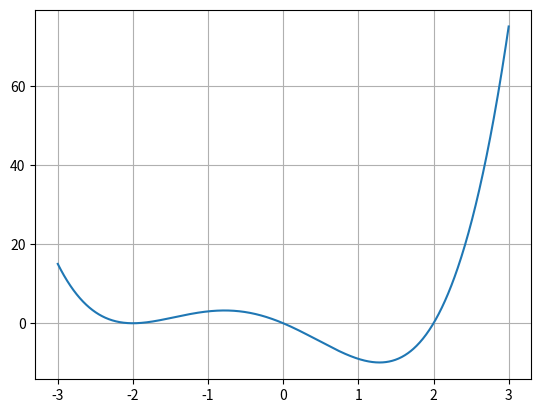
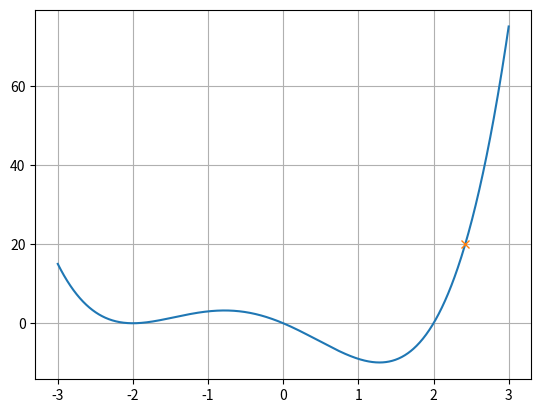
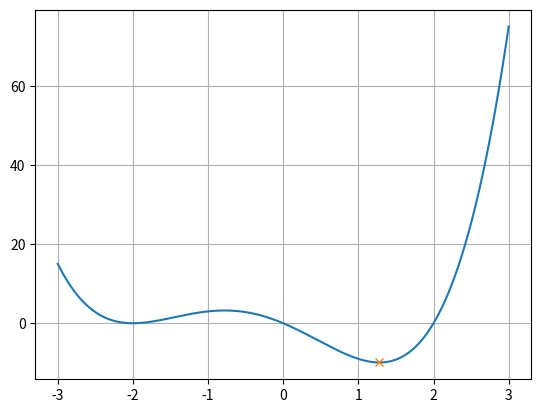
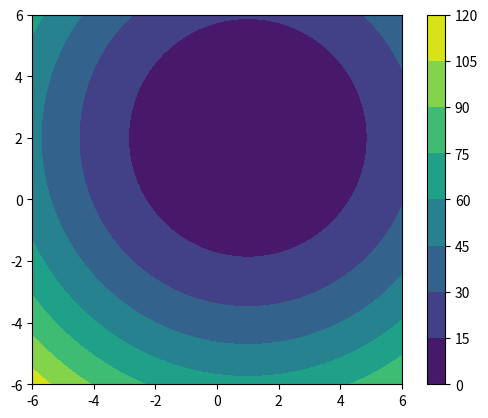
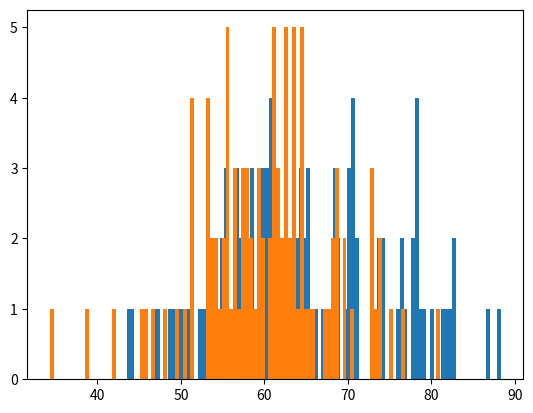

The script that saved these images, in order:
import numpy as np
import matplotlib.pyplot as plt

from scipy import integrate
integrate.quad(lambda x: np.sin(x), 0,1)   # returns (result, error)

# Compare numeric outcome to anti-derivative outcome:
-np.cos(1) + np.cos(0)

def f(x):
    return (x - 2) * x * (x + 2)**2
x=np.linspace(-3, 3, 1000)
plt.grid()
plt.plot(x, f(x));

from scipy.optimize import root
sol = root(lambda x: f(x)-20, x0=2.0)  # find x such that f(x)-20=0. Initial guess: x0
print(sol)
x_sol=sol.x[0]
print(x_sol, f(x_sol))
plt.grid()
plt.plot(x, f(x));
plt.plot(x_sol, f(x_sol), 'x');

sol = root(lambda x: f(x)+20, x0=2.0)  # find x such that f(x)+20=0. Initial guess: x0
print(sol)

# Find root of two-dimensional function:
sol = root(lambda x: [5*x[0]+7*x[1]-3, 3*x[0]+9*x[1]-5], x0=[0,0])
print(sol)
print(sol.x)

from scipy.optimize import minimize_scalar
res = minimize_scalar(f)
plt.grid()
plt.plot(x, f(x));
plt.plot(res.x, res.fun, 'x');

print(minimize_scalar(f, bounds=(-3,-1), method='bounded'))

from scipy.optimize import minimize

def g(vars):
    x,y = vars
    return (x-1)**2 + (y-2)**2

x=np.linspace(-6, 6, 101)
y=np.linspace(-6, 6, 101)
plt.contourf(x, y, g(np.meshgrid(x,y)))
plt.axis('scaled')
plt.colorbar();

minimize(g, (0,0), method='Nelder-Mead')

from scipy.optimize import linprog
# Minimize     6*x + 4*y 
# Subject to   x + y >= 10
#              x  >= 0
#              y  >= 0

# General form:
# Minimize     c*x
# Subject to   A_ub * x <= b_ub

c    = [6, 4]                 # minimization objective
A_ub = [[-1, -1]]             # - x - y <= - 10
b_ub = [-10]                  # 
x_bounds = [(0, None), (0, None)]   # x >= 0, y >= 0

result = linprog(c, A_ub=A_ub, b_ub=b_ub, bounds=x_bounds)

print(f"Optimal value: {result.fun:.2f}")
print(f"Optimal solution: x={result.x[0]:.2f}, y={result.x[1]:.2f}")

from scipy.stats import ttest_ind
grades_5784 = np.random.normal(65,10,size=100)
grades_5785 = np.random.normal(60,10,size=100)
plt.hist(grades_5784, bins=100)
plt.hist(grades_5785, bins=100); plt.show()
print(np.average(grades_5784), np.average(grades_5785))
print(ttest_ind(grades_5784, grades_5785))   # Test the hypothesis that the average grade is the same. pvalue = probility that the average is the same.
